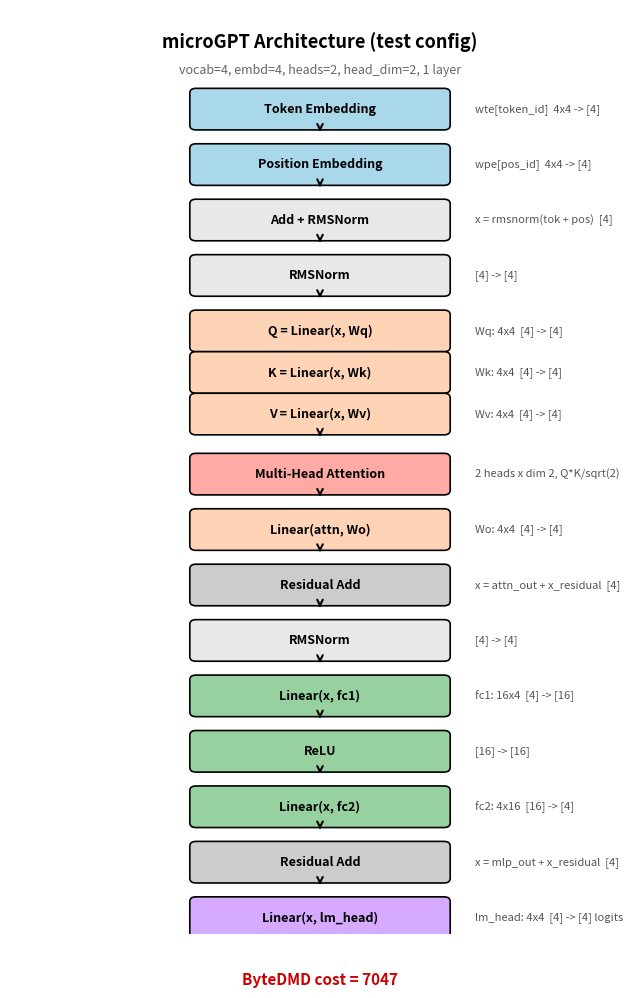

Source code (Python):
import matplotlib.pyplot as plt
import matplotlib.patches as mpatches

fig, ax = plt.subplots(figsize=(8, 12))
ax.set_xlim(0, 10)
ax.set_ylim(0, 20)
ax.axis('off')

# Colors
EMB_COLOR = '#a8d8ea'
NORM_COLOR = '#e8e8e8'
LINEAR_COLOR = '#ffd3b6'
ATTN_COLOR = '#ffaaa5'
MLP_COLOR = '#98d1a0'
HEAD_COLOR = '#d5aaff'
RESIDUAL_COLOR = '#cccccc'

def box(y, label, color, width=4, height=0.7, x=3):
    rect = mpatches.FancyBboxPatch((x, y), width, height,
                                    boxstyle="round,pad=0.1",
                                    facecolor=color, edgecolor='black', lw=1.2)
    ax.add_patch(rect)
    ax.text(x + width/2, y + height/2, label, ha='center', va='center', fontsize=9, fontweight='bold')

def arrow(y_from, y_to, x=5):
    ax.annotate('', xy=(x, y_to + 0.7), xytext=(x, y_from),
                arrowprops=dict(arrowstyle='->', color='black', lw=1.5))

def side_label(y, label, x=7.5):
    ax.text(x, y + 0.35, label, ha='left', va='center', fontsize=8, color='#555555')

# Title
ax.text(5, 19.3, 'microGPT Architecture (test config)', ha='center', va='center',
        fontsize=13, fontweight='bold')
ax.text(5, 18.7, 'vocab=4, embd=4, heads=2, head_dim=2, 1 layer', ha='center', va='center',
        fontsize=9, color='#666666')

# Input
y = 17.5
box(y, 'Token Embedding', EMB_COLOR)
side_label(y, 'wte[token_id]  4x4 -> [4]')
arrow(y, y - 0.9)

y = 16.3
box(y, 'Position Embedding', EMB_COLOR)
side_label(y, 'wpe[pos_id]  4x4 -> [4]')
arrow(y, y - 0.9)

y = 15.1
box(y, 'Add + RMSNorm', NORM_COLOR)
side_label(y, 'x = rmsnorm(tok + pos)  [4]')
arrow(y, y - 0.9)

# Attention block
y = 13.9
box(y, 'RMSNorm', NORM_COLOR)
side_label(y, '[4] -> [4]')
arrow(y, y - 0.9)

y = 12.7
box(y, 'Q = Linear(x, Wq)', LINEAR_COLOR)
side_label(y, 'Wq: 4x4  [4] -> [4]')

y = 11.8
box(y, 'K = Linear(x, Wk)', LINEAR_COLOR)
side_label(y, 'Wk: 4x4  [4] -> [4]')

y = 10.9
box(y, 'V = Linear(x, Wv)', LINEAR_COLOR)
side_label(y, 'Wv: 4x4  [4] -> [4]')
arrow(10.9, 10.0)

y = 9.6
box(y, 'Multi-Head Attention', ATTN_COLOR)
side_label(y, '2 heads x dim 2, Q*K/sqrt(2)')
arrow(y, y - 0.9)

y = 8.4
box(y, 'Linear(attn, Wo)', LINEAR_COLOR)
side_label(y, 'Wo: 4x4  [4] -> [4]')
arrow(y, y - 0.9)

y = 7.2
box(y, 'Residual Add', RESIDUAL_COLOR)
side_label(y, 'x = attn_out + x_residual  [4]')
arrow(y, y - 0.9)

# MLP block
y = 6.0
box(y, 'RMSNorm', NORM_COLOR)
side_label(y, '[4] -> [4]')
arrow(y, y - 0.9)

y = 4.8
box(y, 'Linear(x, fc1)', MLP_COLOR)
side_label(y, 'fc1: 16x4  [4] -> [16]')
arrow(y, y - 0.9)

y = 3.6
box(y, 'ReLU', MLP_COLOR)
side_label(y, '[16] -> [16]')
arrow(y, y - 0.9)

y = 2.4
box(y, 'Linear(x, fc2)', MLP_COLOR)
side_label(y, 'fc2: 4x16  [16] -> [4]')
arrow(y, y - 0.9)

y = 1.2
box(y, 'Residual Add', RESIDUAL_COLOR)
side_label(y, 'x = mlp_out + x_residual  [4]')
arrow(y, y - 0.9)

y = 0.0
box(y, 'Linear(x, lm_head)', HEAD_COLOR)
side_label(y, 'lm_head: 4x4  [4] -> [4] logits')

# Cost annotation
ax.text(5, -1.0, 'ByteDMD cost = 7047', ha='center', va='center',
        fontsize=11, fontweight='bold', color='#cc0000')

plt.savefig('microgpt_figure.svg', bbox_inches='tight')
plt.savefig('microgpt_figure.png', bbox_inches='tight', dpi=150)
plt.close()
print("Saved microgpt_figure.svg and microgpt_figure.png")
